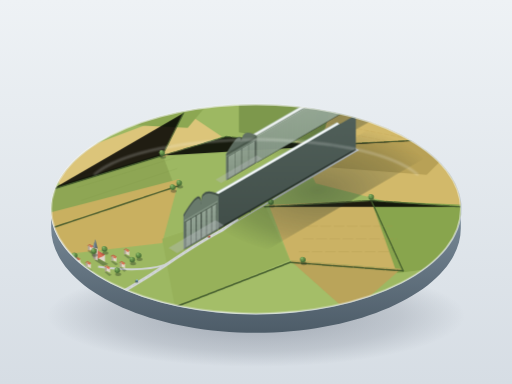
t = 0.00 s
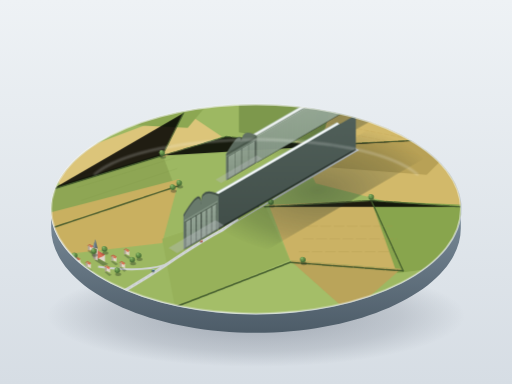
t = 1.38 s
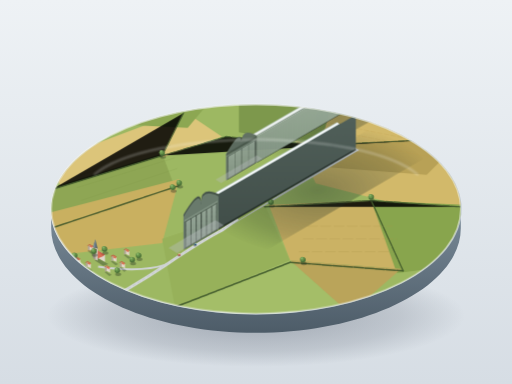
t = 2.75 s
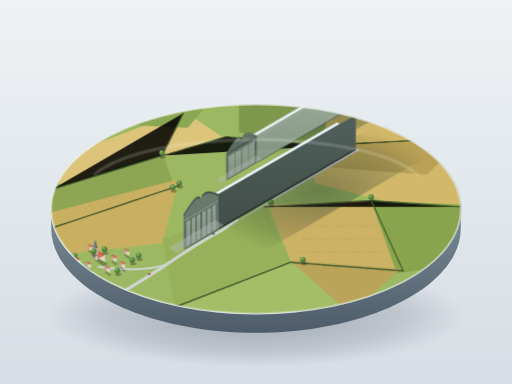
t = 5.50 s
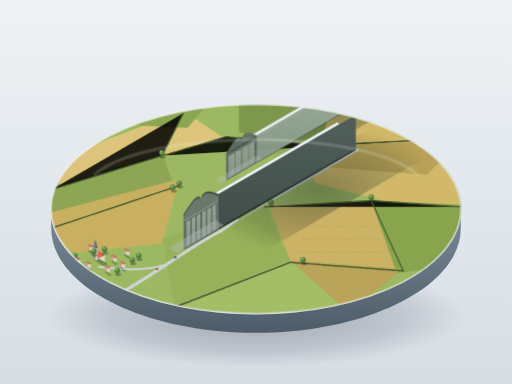
t = 6.88 s
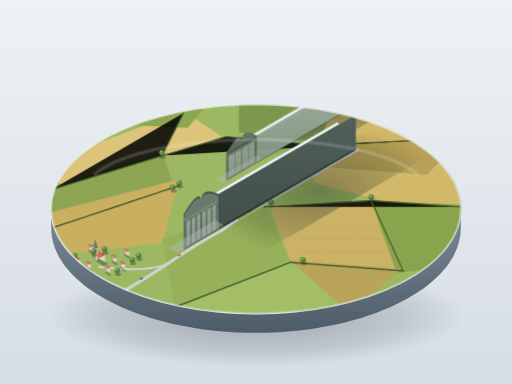
t = 8.25 s

The animated SVG that drew these frames (rendered in a browser with its animation timeline set to each time). Animation: 3 CSS @keyframes rules; frames cover the first 8.25 s, repeats indefinitely.

<svg xmlns="http://www.w3.org/2000/svg" viewBox="0 0 1200 900" width="100%" height="100%">
  <defs>
    <!-- Background Gradient -->
    <linearGradient id="bgGrad" x1="0%" y1="0%" x2="0%" y2="100%">
      <stop offset="0%" stop-color="#eef2f5"/>
      <stop offset="100%" stop-color="#d6dde4"/>
    </linearGradient>

    <!-- Base Cylinder Gradients -->
    <linearGradient id="baseRimGrad" x1="0%" y1="0%" x2="100%" y2="100%">
      <stop offset="0%" stop-color="#ffffff" stop-opacity="0.8"/>
      <stop offset="50%" stop-color="#c8d2db"/>
      <stop offset="100%" stop-color="#8a9ba8"/>
    </linearGradient>
    <linearGradient id="baseWallGrad" x1="0%" y1="0%" x2="0%" y2="100%">
      <stop offset="0%" stop-color="#7a8b99"/>
      <stop offset="100%" stop-color="#4d5c68"/>
    </linearGradient>

    <!-- Base Drop Shadows -->
    <radialGradient id="pedestalShadow" cx="50%" cy="50%" r="50%">
      <stop offset="0%" stop-color="#2d3748" stop-opacity="0.35"/>
      <stop offset="70%" stop-color="#2d3748" stop-opacity="0.15"/>
      <stop offset="100%" stop-color="#2d3748" stop-opacity="0"/>
    </radialGradient>
    <radialGradient id="hangarGroundShadow" cx="50%" cy="50%" r="50%">
      <stop offset="0%" stop-color="#1e2d24" stop-opacity="0.45"/>
      <stop offset="70%" stop-color="#1e2d24" stop-opacity="0.2"/>
      <stop offset="100%" stop-color="#1e2d24" stop-opacity="0"/>
    </radialGradient>

    <!-- Corrugated Roof / Wall Linear Gradients -->
    <linearGradient id="roofLitGrad" x1="0%" y1="0%" x2="100%" y2="0%">
      <stop offset="0%" stop-color="#a4b3a5"/>
      <stop offset="15%" stop-color="#b8c6b9"/>
      <stop offset="100%" stop-color="#8f9d90"/>
    </linearGradient>
    <linearGradient id="roofShadeGrad" x1="0%" y1="0%" x2="100%" y2="0%">
      <stop offset="0%" stop-color="#55645e"/>
      <stop offset="100%" stop-color="#46544e"/>
    </linearGradient>

    <linearGradient id="wallLitGrad" x1="0%" y1="0%" x2="0%" y2="100%">
      <stop offset="0%" stop-color="#9eb09f"/>
      <stop offset="100%" stop-color="#809181"/>
    </linearGradient>
    <linearGradient id="wallShadeGrad" x1="0%" y1="0%" x2="0%" y2="100%">
      <stop offset="0%" stop-color="#51605a"/>
      <stop offset="100%" stop-color="#414e49"/>
    </linearGradient>

    <linearGradient id="doorGrad" x1="0%" y1="0%" x2="0%" y2="100%">
      <stop offset="0%" stop-color="#93a395"/>
      <stop offset="100%" stop-color="#7b8b7d"/>
    </linearGradient>

    <!-- Patterns for Ribs and Corrugations -->
    <!-- Side wall vertical ribs (vertical lines) -->
    <pattern id="sideRibs" width="6" height="40" patternUnits="userSpaceOnUse" patternTransform="rotate(0)">
      <line x1="0" y1="0" x2="0" y2="40" stroke="#5d6c60" stroke-width="1.1"/>
      <line x1="1.1" y1="0" x2="1.1" y2="40" stroke="#b4c4b5" stroke-width="0.7"/>
    </pattern>

    <!-- Sliding door horizontal fine ridges -->
    <pattern id="doorRidges" width="20" height="3" patternUnits="userSpaceOnUse">
      <line x1="0" y1="0" x2="20" y2="0" stroke="#667568" stroke-width="0.7"/>
      <line x1="0" y1="1" x2="20" y2="1" stroke="#abc0ae" stroke-width="0.5"/>
    </pattern>

    <!-- Hedge pattern definition -->
    <filter id="softGlow" x="-20%" y="-20%" width="140%" height="140%">
      <feGaussianBlur stdDeviation="3"/>
    </filter>
    <filter id="dappledTree" x="-20%" y="-20%" width="140%" height="140%">
      <feDropShadow dx="1" dy="3" stdDeviation="1.5" flood-color="#1a2e1d" flood-opacity="0.4"/>
    </filter>

    <!-- Reusable Cottage (Micro) -->
    <g id="microCottage">
      <!-- Shadow -->
      <polygon points="-2,1 12,9 6,12 -5,3" fill="#1b281f" opacity="0.3"/>
      <!-- Walls -->
      <polygon points="0,0 8,4 8,-6 0,-10" fill="#e2d8cb"/>
      <polygon points="0,0 -4,2 -4,-8 0,-10" fill="#b0a597"/>
      <!-- Gable Roof -->
      <polygon points="-5,-8 0,-11 8,-7 8,-9 0,-13 -5,-10" fill="#bd5d43"/>
      <polygon points="0,-11 8,-7 5,-4 0,-7" fill="#dc6f52"/>
    </g>

    <!-- Circular Tree Model -->
    <g id="microTree">
      <!-- Shadow -->
      <ellipse cx="2" cy="3" rx="7" ry="4" fill="#1b261b" opacity="0.35"/>
      <!-- Foliage Spheres -->
      <circle cx="0" cy="-6" r="6.5" fill="#4d7339"/>
      <circle cx="-1.5" cy="-8" r="5" fill="#66944b"/>
      <circle cx="-2.5" cy="-9.5" r="2.5" fill="#88b567"/>
    </g>

    <!-- CSS Animation Styles -->
    <style><![CDATA[
      @keyframes driveCar1 {
        0% {
          transform: translate(320px, 660px);
        }
        50% {
          transform: translate(520px, 535px);
        }
        100% {
          transform: translate(320px, 660px);
        }
      }
      @keyframes driveCar2 {
        0% {
          transform: translate(490px, 555px);
        }
        50% {
          transform: translate(350px, 642px);
        }
        100% {
          transform: translate(490px, 555px);
        }
      }
      @keyframes driveCar3 {
        0% {
          transform: translate(585px, 495px);
        }
        50% {
          transform: translate(660px, 448px);
        }
        100% {
          transform: translate(585px, 495px);
        }
      }

      .animated-car-1 {
        animation: driveCar1 9s ease-in-out infinite;
      }
      .animated-car-2 {
        animation: driveCar2 11s ease-in-out infinite;
      }
      .animated-car-3 {
        animation: driveCar3 8s ease-in-out infinite;
      }
    ]]></style>
  </defs>

  <!-- Background Environment -->
  <rect width="1200" height="900" fill="url(#bgGrad)"/>

  <!-- Pedestal Floor Drop Shadow -->
  <ellipse cx="600" cy="740" rx="490" ry="120" fill="url(#pedestalShadow)"/>

  <!-- ==================== PEDESTAL CYLINDER ==================== -->
  <!-- Cylinder Wall (Base thickness ~ 45px) -->
  <path d="M 120,490
           C 120,625 335,735 600,735
           C 865,735 1080,625 1080,490
           L 1080,535
           C 1080,670 865,780 600,780
           C 335,780 120,670 120,535 Z"
        fill="url(#baseWallGrad)"/>

  <!-- Cylinder Base Side Highlights & Ambient Rim -->
  <path d="M 120,490
           C 335,625 865,625 1080,490
           L 1080,493
           C 865,628 335,628 120,493 Z"
        fill="#39444d" opacity="0.6"/>

  <!-- Pedestal Top Rim Highlight Edge -->
  <ellipse cx="600" cy="490" rx="482" ry="247" fill="url(#baseRimGrad)"/>

  <!-- Pedestal Top Surface (Display Top Plate) -->
  <ellipse id="baseTop" cx="600" cy="490" rx="480" ry="245" fill="#889d71"/>

  <!-- Clipping mask to constrain farmland precisely inside the circular pedestal top -->
  <mask id="pedestalMask">
    <ellipse cx="600" cy="490" rx="480" ry="245" fill="#ffffff"/>
  </mask>

  <!-- ==================== MODEL CONTENT (Masked to Pedestal) ==================== -->
  <g mask="url(#pedestalMask)">
    <!-- 1. FARMLAND MOSAIC / QUILTING (Greens & Wheats) -->
    <!-- Base grass layer -->
    <rect x="100" y="230" width="1000" height="520" fill="#9db862"/>

    <!-- Field Patches -->
    <!-- Far right wheat -->
    <polygon points="650,240 1090,320 1090,520 740,430" fill="#d2b96a"/>
    <!-- Deep green pasture top right -->
    <polygon points="560,240 780,240 750,340 560,310" fill="#7d984c"/>
    <polygon points="750,340 1090,320 1000,410 740,390" fill="#b8a156"/>
    <!-- Top left light wheat/dry fields -->
    <polygon points="110,380 430,260 520,320 150,450" fill="#dcc57a"/>
    <polygon points="260,250 490,240 440,300 240,290" fill="#8ca752"/>
    <polygon points="120,440 380,360 410,440 120,520" fill="#8ea654"/>
    <polygon points="110,500 420,420 380,570 120,600" fill="#c9b060"/>
    <!-- Front center pasture -->
    <polygon points="380,560 620,480 680,610 410,720" fill="#97b15a"/>
    <!-- Bottom right fields -->
    <polygon points="680,610 630,480 870,470 940,630" fill="#cbb264"/>
    <polygon points="870,470 1090,480 1090,620 930,640" fill="#88a54d"/>
    <polygon points="410,720 680,610 820,735 600,740" fill="#a4be68"/>
    <polygon points="680,610 940,630 820,735" fill="#baa45a"/>

    <!-- Field Striations & Plow Marks (Fine textures on lit fields) -->
    <path d="M 680,270 L 980,330 M 690,290 L 1010,350 M 700,310 L 1020,370" stroke="#be9f4d" stroke-width="1.2" opacity="0.45" stroke-dasharray="12,4"/>
    <path d="M 160,420 L 400,340 M 180,440 L 410,370 M 190,470 L 415,395" stroke="#799042" stroke-width="1" opacity="0.4"/>
    <path d="M 720,530 L 920,530 M 710,560 L 930,560 M 700,590 L 920,590" stroke="#ab9549" stroke-width="1.2" opacity="0.5" stroke-dasharray="25,6"/>

    <!-- 2. HEDGEROWS (Dividing Fields) -->
    <g stroke="#395227" stroke-linecap="round" opacity="0.85">
      <path d="M 120,445 L 380,365 L 430,265" stroke-width="3" stroke-dasharray="18,2"/>
      <path d="M 380,365 L 530,320 L 750,340 L 1060,325" stroke-width="2.5" stroke-dasharray="14,3"/>
      <path d="M 420,435 L 120,535" stroke-width="3.5" stroke-dasharray="20,2"/>
      <path d="M 620,485 L 870,470 L 1080,485" stroke-width="3.2" stroke-dasharray="16,3"/>
      <path d="M 680,615 L 945,635" stroke-width="3.5" stroke-dasharray="22,3"/>
      <path d="M 410,720 L 680,615" stroke-width="3.8" stroke-dasharray="19,2"/>
      <path d="M 870,470 L 945,635" stroke-width="3" stroke-dasharray="15,2"/>
    </g>

    <!-- 3. COUNTRY ROAD & CONNECTING TRACKS (Light Grey #d5d9dc) -->
    <!-- Winding approach from edge to the hangars -->
    <path d="M 220,720 Q 300,680 390,620 T 520,540 L 555,515" fill="none" stroke="#d3d7d8" stroke-width="7" stroke-linecap="round"/>
    <path d="M 220,720 Q 300,680 390,620 T 520,540 L 555,515" fill="none" stroke="#babebf" stroke-width="1.2" stroke-dasharray="8,5"/>

    <!-- Straight Apron Road Between Hangars -->
    <!-- From front apron (X:545, Y:525) to rear gap (X:835, Y:355) -->
    <polygon points="535,532 560,517 842,352 830,346" fill="#ccd0d2"/>
    <line x1="547" y1="525" x2="836" y2="349" stroke="#b0b5b8" stroke-width="1"/>

    <!-- Branch path to village -->
    <path d="M 390,620 Q 330,640 230,625" fill="none" stroke="#cfd3d4" stroke-width="4.5"/>

    <!-- 4. VILLAGE CLUSTER (Bottom-Left Corner) -->
    <!-- Village Church with Spire -->
    <g transform="translate(230, 605)">
      <!-- Church Shadow -->
      <polygon points="0,0 24,14 12,18 -8,5" fill="#1b281f" opacity="0.35"/>
      <!-- Nave Body -->
      <polygon points="0,0 16,9 16,-8 0,-17" fill="#dfd7cb"/>
      <polygon points="0,0 -8,4 -8,-13 0,-17" fill="#aca294"/>
      <!-- Nave Roof -->
      <polygon points="0,-17 16,-8 11,-4 0,-12" fill="#c35d44"/>
      <polygon points="-9,-13 0,-17 11,-4 -3,2" fill="#d96c52"/>
      <!-- Tower Base -->
      <polygon points="-7,3 -1,6 -1,-22 -7,-24" fill="#cfc7ba"/>
      <polygon points="-12,0 -7,3 -7,-24 -12,-26" fill="#999083"/>
      <!-- Tower Spire -->
      <polygon points="-12,-26 -7,-24 -1,-22 -6.5,-44" fill="#58676f"/>
      <polygon points="-12,-26 -6.5,-44 -7,-24" fill="#7b8e99"/>
      <!-- Bell openings -->
      <rect x="-6" y="-21" width="2" height="4" fill="#3a3c3e"/>
    </g>

    <!-- Cottages clustered around road and church -->
    <use href="#microCottage" x="180" y="615"/>
    <use href="#microCottage" x="205" y="625"/>
    <use href="#microCottage" x="265" y="610"/>
    <use href="#microCottage" x="250" y="635"/>
    <use href="#microCottage" x="285" y="625"/>
    <use href="#microCottage" x="295" y="595"/>
    <use href="#microCottage" x="210" y="585"/>

    <!-- Village Trees -->
    <use href="#microTree" x="175" y="605"/>
    <use href="#microTree" x="195" y="635"/>
    <use href="#microTree" x="220" y="595"/>
    <use href="#microTree" x="245" y="590"/>
    <use href="#microTree" x="275" y="640"/>
    <use href="#microTree" x="310" y="615"/>
    <use href="#microTree" x="325" y="605"/>

    <!-- Scattered Trees along Hedgerows -->
    <use href="#microTree" x="380" y="365"/>
    <use href="#microTree" x="420" y="435"/>
    <use href="#microTree" x="405" y="445"/>
    <use href="#microTree" x="635" y="480"/>
    <use href="#microTree" x="870" y="468"/>
    <use href="#microTree" x="710" y="615"/>

    <!-- 5. VEHICLES ON ROAD (Micro Animated) -->
    <!-- Car 1 (Heading along country road) -->
    <g class="animated-car-1">
      <ellipse cx="0" cy="1" rx="4" ry="2" fill="#1b281f" opacity="0.4"/>
      <rect x="-3" y="-3.5" width="6.5" height="4" rx="1.2" fill="#3a6080"/>
      <rect x="-1" y="-4.8" width="3.5" height="2.2" rx="0.7" fill="#9bc7e8"/>
    </g>

    <!-- Car 2 (Opposite direction near village turn) -->
    <g class="animated-car-2">
      <ellipse cx="0" cy="1" rx="3.8" ry="1.8" fill="#1b281f" opacity="0.4"/>
      <rect x="-3" y="-3" width="6" height="3.8" rx="1" fill="#b94a34"/>
      <rect x="-1.5" y="-4.2" width="3.2" height="2" rx="0.5" fill="#fad2cb"/>
    </g>

    <!-- Car 3 (Approaching between hangars) -->
    <g class="animated-car-3">
      <ellipse cx="0" cy="0.8" rx="3.5" ry="1.8" fill="#1b281f" opacity="0.4"/>
      <rect x="-2.5" y="-2.8" width="5.5" height="3.5" rx="1" fill="#44734a"/>
      <rect x="-1" y="-3.8" width="3" height="1.8" rx="0.5" fill="#bfe1c4"/>
    </g>

    <!-- 6. HANGARS CAST SHADOW ON GROUND -->
    <!-- Far Hangar Ground Shadow -->
    <polygon points="560,350 920,150 1020,200 660,400" fill="url(#hangarGroundShadow)" opacity="0.8"/>
    <!-- Near Hangar Ground Shadow -->
    <polygon points="460,530 890,290 1030,350 600,600" fill="url(#hangarGroundShadow)" opacity="0.9"/>

    <!-- ==================== HANGAR 2 (FAR / NORTH HANGAR) ==================== -->
    <!-- Slightly shorter than near hangar: Length 365, Width 82, Height 75 -->
    <!-- Orientation angle: along vector (X: +290, Y: -168) -->
    <!-- Front End: Corner L(530,422), Corner R(602,380), Ridge(566,350) -->
    <!-- Back End: Corner L(820,254), Corner R(892,212), Ridge(856,182) -->
    <g id="hangarFar" opacity="0.96">
      <!-- Back Wall Occluded / Inside Shadows -->

      <!-- NE (Back) Facade Slanted View -->
      <polygon points="820,254 892,212 892,152 856,128 820,150" fill="#3a453f"/>

      <!-- SE Side Wall (Shaded flank) -->
      <!-- Between (602, 380) and (892, 212) -->
      <polygon points="602,380 892,212 892,150 602,318" fill="url(#wallShadeGrad)"/>
      <!-- Bottom ambient occlusion line -->
      <line x1="602" y1="380" x2="892" y2="212" stroke="#252f2a" stroke-width="2.5"/>

      <!-- NW Side Wall (Sunlit flank - facing Left-Top) -->
      <!-- Between (530, 422) and (820, 254) -->
      <polygon points="530,422 820,254 820,192 530,360" fill="url(#wallLitGrad)"/>
      <polygon points="530,422 820,254 820,192 530,360" fill="url(#sideRibs)" opacity="0.6"/>
      <!-- Wall top lit ledge -->
      <line x1="530" y1="360" x2="820" y2="192" stroke="#d5e2d6" stroke-width="1.8"/>

      <!-- Roof NW Slope (Sunlit Slope with slight curved pitch) -->
      <polygon points="530,360 820,192 856,166 566,334" fill="url(#roofLitGrad)"/>
      <!-- Subtle roof corrugation/ribs -->
      <path d="M 533,358 L 569,332 M 560,342 L 596,316 M 600,319 L 636,293 M 650,290 L 686,264 M 700,261 L 736,235 M 750,232 L 786,206 M 800,203 L 836,177"
            stroke="#778678" stroke-width="0.8" opacity="0.5"/>

      <!-- Roof SE Slope (Shaded Slope) -->
      <polygon points="566,334 856,166 892,150 602,318" fill="url(#roofShadeGrad)"/>

      <!-- Skylight Strip along Ridge (通长天窗带) -->
      <polygon points="563,332 853,164 859,168 569,336" fill="#e8eff0"/>
      <polygon points="565,334 855,166 857,167 567,335" fill="#ffffff"/>
      <line x1="563" y1="332" x2="853" y2="164" stroke="#a4b4b7" stroke-width="0.6"/>

      <!-- SW Front End Wall (Facing Viewer: Width ~82, Height ~74) -->
      <!-- Base corners: (530,422) to (602,380) -->
      <!-- Wall top: (530,360) to (602,318), Ridge: (566,334) with rounded top -->
      <path d="M 530,422 L 602,380 L 602,318 Q 566,298 566,334 Q 566,298 530,360 Z" fill="#606f63"/>

      <!-- Massive Sliding End Doors (Door Height = 3/4 hangar height = ~56px) -->
      <!-- Door portal frame architrave -->
      <polygon points="533,420 599,382 599,328 533,366" fill="#4d5a50"/>
      <!-- Sliding Door Leaves (分段巨门, 4 panels, closed with fine vertical slit gaps) -->
      <!-- Door Leaf 1 -->
      <polygon points="535,419 550,410 550,358 535,367" fill="url(#doorGrad)"/>
      <polygon points="535,419 550,410 550,358 535,367" fill="url(#doorRidges)" opacity="0.7"/>
      <!-- Door Leaf 2 -->
      <polygon points="551,409.5 566,400.5 566,348.5 551,357.5" fill="url(#doorGrad)"/>
      <polygon points="551,409.5 566,400.5 566,348.5 551,357.5" fill="url(#doorRidges)" opacity="0.7"/>
      <!-- Center Split Gap -->
      <line x1="566.5" y1="400" x2="566.5" y2="348" stroke="#253028" stroke-width="1.2"/>
      <!-- Door Leaf 3 -->
      <polygon points="567,400 582,391 582,339 567,348" fill="url(#doorGrad)"/>
      <polygon points="567,400 582,391 582,339 567,348" fill="url(#doorRidges)" opacity="0.7"/>
      <!-- Door Leaf 4 -->
      <polygon points="583,390.5 597,382.5 597,330 583,338.5" fill="url(#doorGrad)"/>
      <polygon points="583,390.5 597,382.5 597,330 583,338.5" fill="url(#doorRidges)" opacity="0.7"/>

      <!-- Door Guide Rails (Upper and Ground Tracks) -->
      <line x1="532" y1="421" x2="600" y2="381" stroke="#333e36" stroke-width="1.8"/>
      <line x1="532" y1="366" x2="600" y2="326" stroke="#8da08f" stroke-width="1.5"/>

      <!-- Canopy & Ambient Shadow under Eaves -->
      <polygon points="530,360 602,318 602,323 530,365" fill="#303c33" opacity="0.4"/>
    </g>

    <!-- ==================== HANGAR 1 (NEAR HANGAR) ==================== -->
    <!-- Primary Hero Object: Width 90, Length 405 (ratio 4.5:1), Height 81 (0.9:1) -->
    <!-- Orientation vector along (X: +322, Y: -186) -->
    <!-- Front Base: Corner L(430, 584), Corner R(512, 536), Ridge(471, 483) -->
    <!-- Rear Base: Corner L(752, 398), Corner R(834, 350), Ridge(793, 297) -->
    <g id="hangarNear">
      <!-- NW Side Wall (Sunlit flank - Highly detailed) -->
      <!-- Vertical ribs every 2.025px (height 81 / 40 ≈ 2.025) -->
      <polygon points="430,584 752,398 752,317 430,503" fill="url(#wallLitGrad)"/>
      <!-- Vertical skeletal ribs overlay -->
      <polygon points="430,584 752,398 752,317 430,503" fill="url(#sideRibs)" opacity="0.9"/>
      <!-- Wall base contact line & shadow -->
      <line x1="430" y1="584" x2="752" y2="398" stroke="#3d493f" stroke-width="1.5"/>
      <!-- Top bright fascia board -->
      <line x1="430" y1="503" x2="752" y2="317" stroke="#e0ece0" stroke-width="2.2"/>

      <!-- Roof NW Slope (Sunlit curved pitch) -->
      <!-- Eave Left (430,503) -> Ridge (471,483) -> Far Ridge (793,297) -> Far Eave (752,317) -->
      <polygon points="430,503 752,317 793,289 471,475" fill="url(#roofLitGrad)"/>
      <!-- Subtle roof truss rib lines running down slope -->
      <path d="M 445,494 L 486,466 M 475,477 L 516,449 M 510,457 L 551,429 M 545,436 L 586,408 M 580,416 L 621,388 M 615,396 L 656,368 M 650,376 L 691,348 M 685,355 L 726,327 M 720,335 L 761,307"
            stroke="#7a8b7c" stroke-width="1.1" opacity="0.6"/>

      <!-- Roof SE Slope (Shaded flank) -->
      <!-- Ridge (471,475) -> Far Ridge (793,289) -> Far Eave R (834,307) -> Eave R (512,493) -->
      <polygon points="471,475 793,289 834,307 512,493" fill="url(#roofShadeGrad)"/>

      <!-- Skylight Strip Along Full Ridge (通长天窗带 - 浅灰白) -->
      <polygon points="468,473 790,287 796,291 474,477" fill="#edf4f5"/>
      <polygon points="470,475 792,289 794,290 472,476" fill="#ffffff"/>
      <line x1="468" y1="473" x2="790" y2="287" stroke="#9bb1b5" stroke-width="0.8"/>
      <line x1="474" y1="477" x2="796" y2="291" stroke="#60767a" stroke-width="0.8"/>

      <!-- SE Side Wall (Dark shaded flank) -->
      <polygon points="512,536 834,350 834,269 512,455" fill="url(#wallShadeGrad)"/>
      <!-- Base ambient shadow -->
      <line x1="512" y1="536" x2="834" y2="350" stroke="#1d2722" stroke-width="3"/>

      <!-- SW Front Gable & End Wall (Near End Facing Viewer) -->
      <!-- End Wall Contour: Vertical walls with curved roofline arch -->
      <path d="M 430,584 L 512,536 L 512,455 Q 471,435 471,475 Q 471,435 430,503 Z" fill="#697a6c"/>

      <!-- Massive Sliding Segment Doors (Height = 3/4 Hangar Height = ~61px) -->
      <!-- Recessed Portal Framing -->
      <polygon points="434,581 508,538 508,477 434,520" fill="#3c483f"/>

      <!-- 6 Massive Sliding Door Leaves with narrow gaps -->
      <!-- Leaf 1 -->
      <polygon points="436,580 447,573.5 447,513 436,519.5" fill="url(#doorGrad)"/>
      <polygon points="436,580 447,573.5 447,513 436,519.5" fill="url(#doorRidges)"/>
      <line x1="447.5" y1="573" x2="447.5" y2="512.5" stroke="#222c24" stroke-width="1"/>

      <!-- Leaf 2 -->
      <polygon points="448.5,572.5 459.5,566 459.5,505.5 448.5,512" fill="url(#doorGrad)"/>
      <polygon points="448.5,572.5 459.5,566 459.5,505.5 448.5,512" fill="url(#doorRidges)"/>
      <line x1="460" y1="565.5" x2="460" y2="505" stroke="#222c24" stroke-width="1"/>

      <!-- Leaf 3 -->
      <polygon points="461,565 471.5,559 471.5,498.5 461,504.5" fill="url(#doorGrad)"/>
      <polygon points="461,565 471.5,559 471.5,498.5 461,504.5" fill="url(#doorRidges)"/>

      <!-- Center Master Gap / Split -->
      <line x1="472" y1="558.5" x2="472" y2="498" stroke="#161e18" stroke-width="1.8"/>

      <!-- Leaf 4 -->
      <polygon points="473,558 483.5,552 483.5,491.5 473,497.5" fill="url(#doorGrad)"/>
      <polygon points="473,558 483.5,552 483.5,491.5 473,497.5" fill="url(#doorRidges)"/>
      <line x1="484" y1="551.5" x2="484" y2="491" stroke="#222c24" stroke-width="1"/>

      <!-- Leaf 5 -->
      <polygon points="485,551 495.5,545 495.5,484.5 485,490.5" fill="url(#doorGrad)"/>
      <polygon points="485,551 495.5,545 495.5,484.5 485,490.5" fill="url(#doorRidges)"/>
      <line x1="496" y1="544.5" x2="496" y2="484" stroke="#222c24" stroke-width="1"/>

      <!-- Leaf 6 -->
      <polygon points="497,544 506.5,538.5 506.5,478 497,483.5" fill="url(#doorGrad)"/>
      <polygon points="497,544 506.5,538.5 506.5,478 497,483.5" fill="url(#doorRidges)"/>

      <!-- Ground Heavy Steel Rails for Doors -->
      <line x1="433" y1="583" x2="510" y2="538" stroke="#2a332c" stroke-width="2.5"/>
      <line x1="432" y1="584.5" x2="509" y2="539.5" stroke="#9bb39e" stroke-width="1"/>

      <!-- Upper Guide Gantry / Pelmet -->
      <polygon points="432,522 510,476 510,472 432,518" fill="#58675a"/>
      <line x1="432" y1="518" x2="510" y2="472" stroke="#b2c6b4" stroke-width="1.4"/>
      <!-- Soft Ambient Occlusion Under Front Roof Overhang -->
      <path d="M 430,503 Q 471,435 471,475 Q 471,435 512,455 L 512,460 Q 471,440 471,480 Q 471,440 430,508 Z" fill="#202a22" opacity="0.5"/>
    </g>

    <!-- Concrete Aprons & Pavement Guide Lines at Hangar Forecourts -->
    <polygon points="415,593 525,528 505,516 395,581" fill="#b9bec1" opacity="0.4"/>
    <polygon points="518,429 615,372 602,364 505,421" fill="#b9bec1" opacity="0.35"/>
  </g> <!-- End of Masked Diorama Content -->

  <!-- Top Glass Rim Specular Highlight (Rim of the circular pedestal) -->
  <ellipse cx="600" cy="490" rx="480" ry="245" fill="none" stroke="#ffffff" stroke-width="2.5" opacity="0.75"/>
  <path d="M 220,410 C 350,300 850,300 980,410" fill="none" stroke="#ffffff" stroke-width="3.5" opacity="0.4" filter="url(#softGlow)"/>
</svg>
